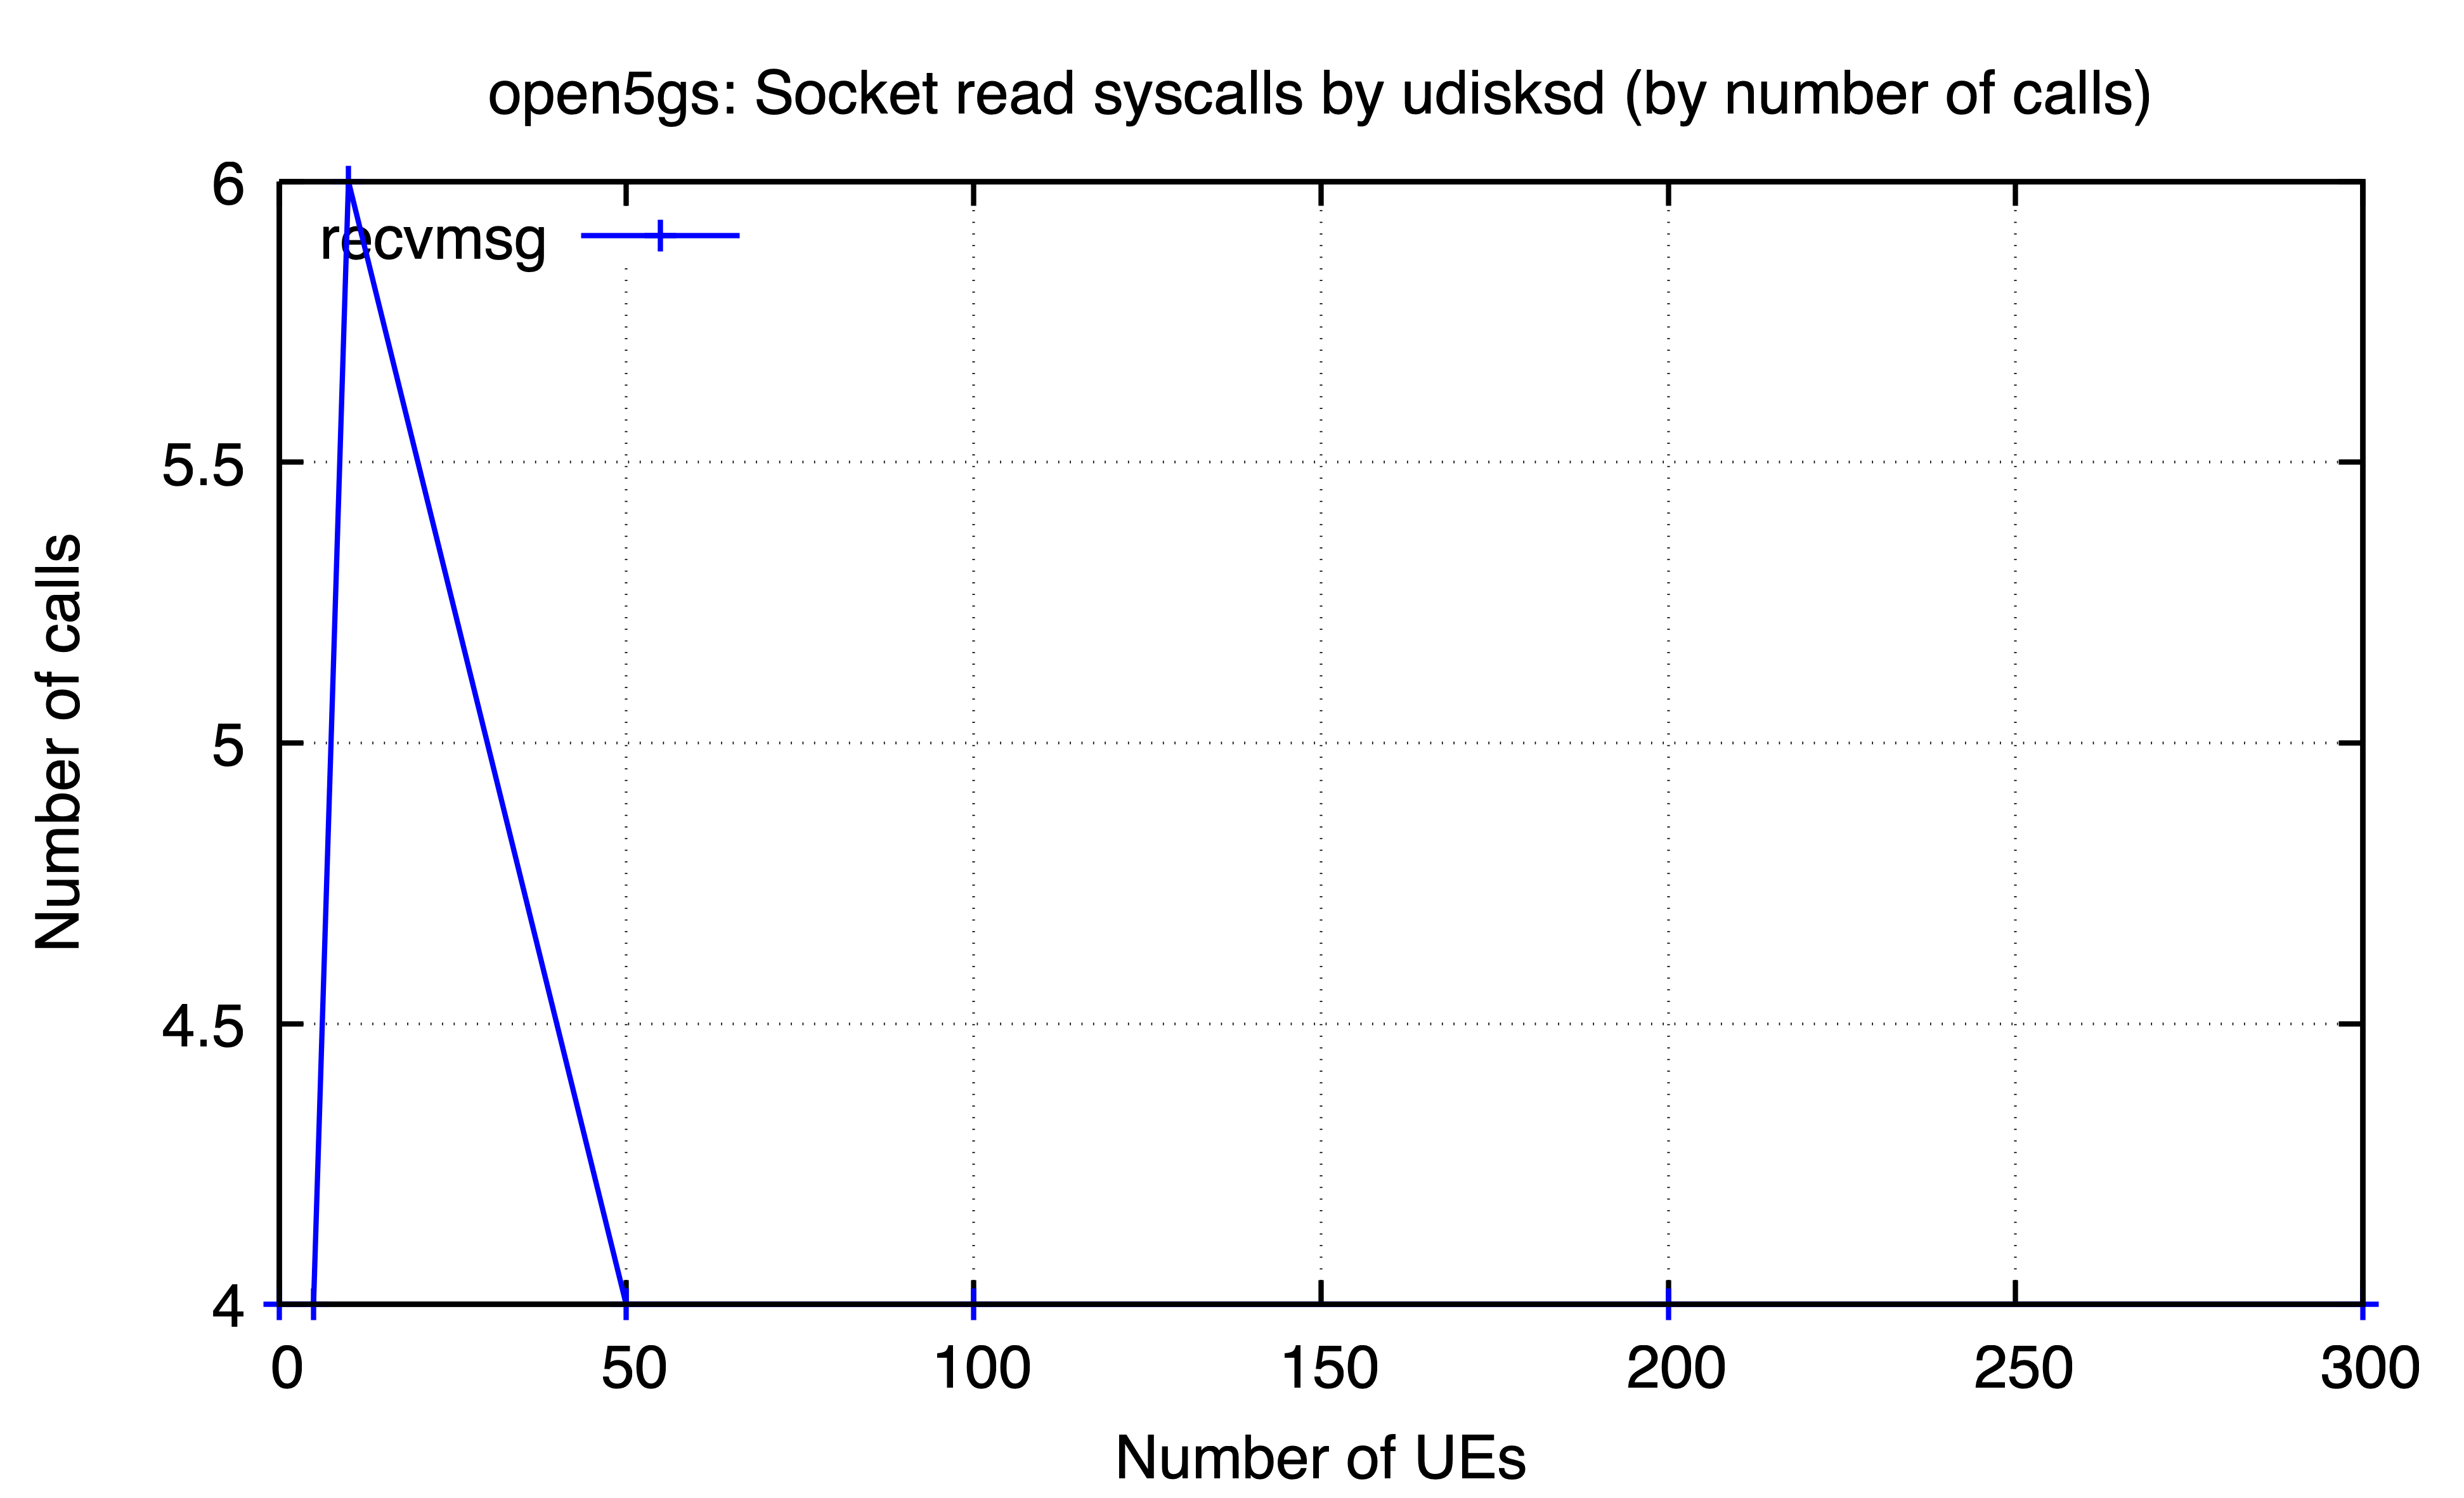

The table this chart was drawn from, first rows:
ues, recvmsg
0, 4
5, 4
10, 6
50, 4
100, 4
200, 4
300, 4
